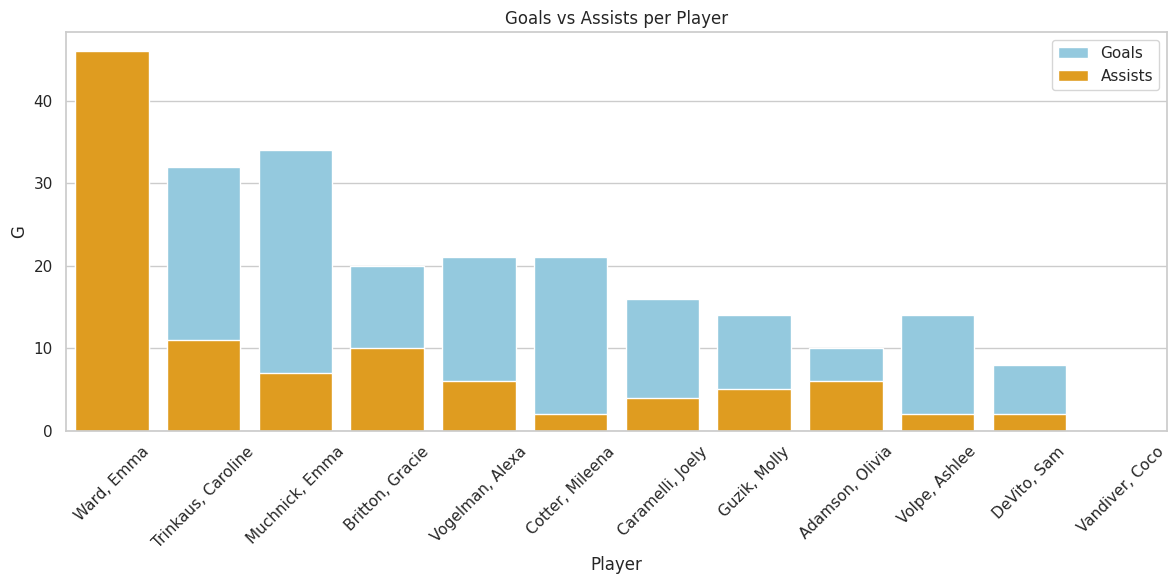
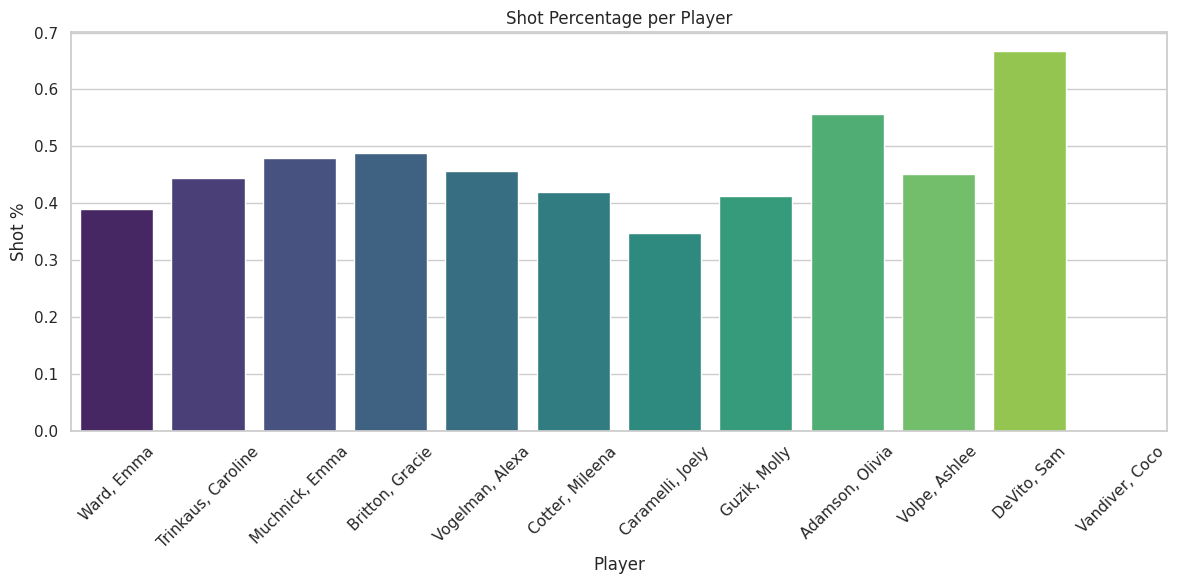
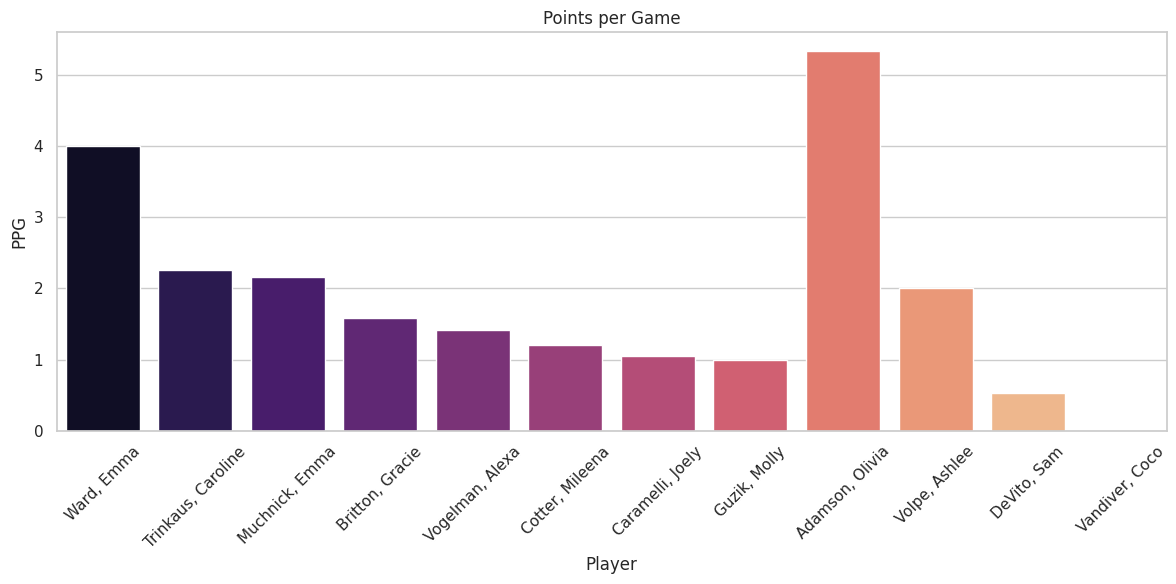
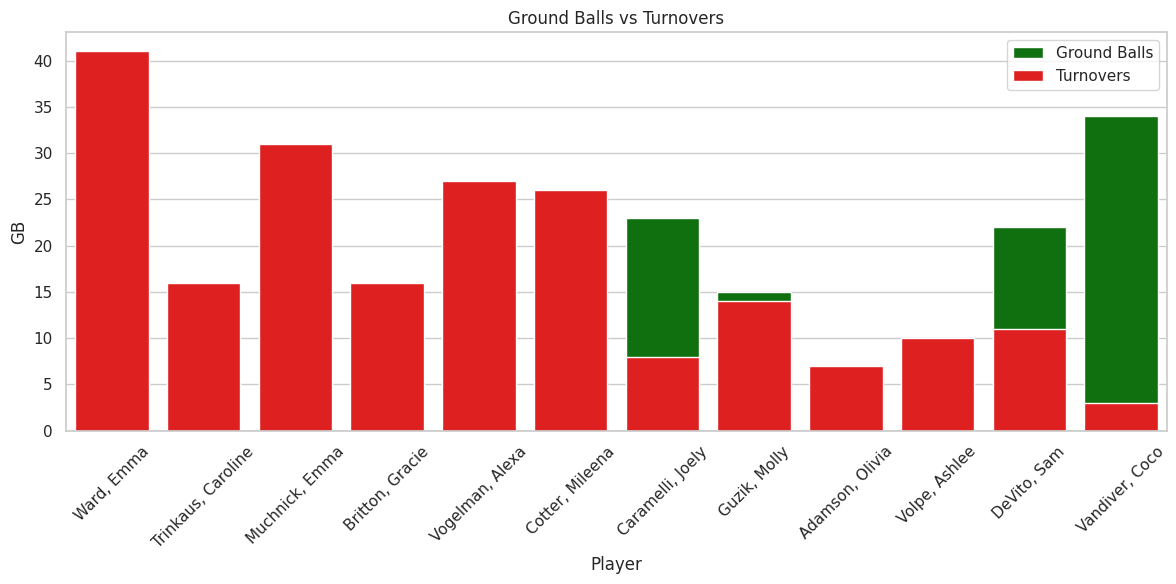
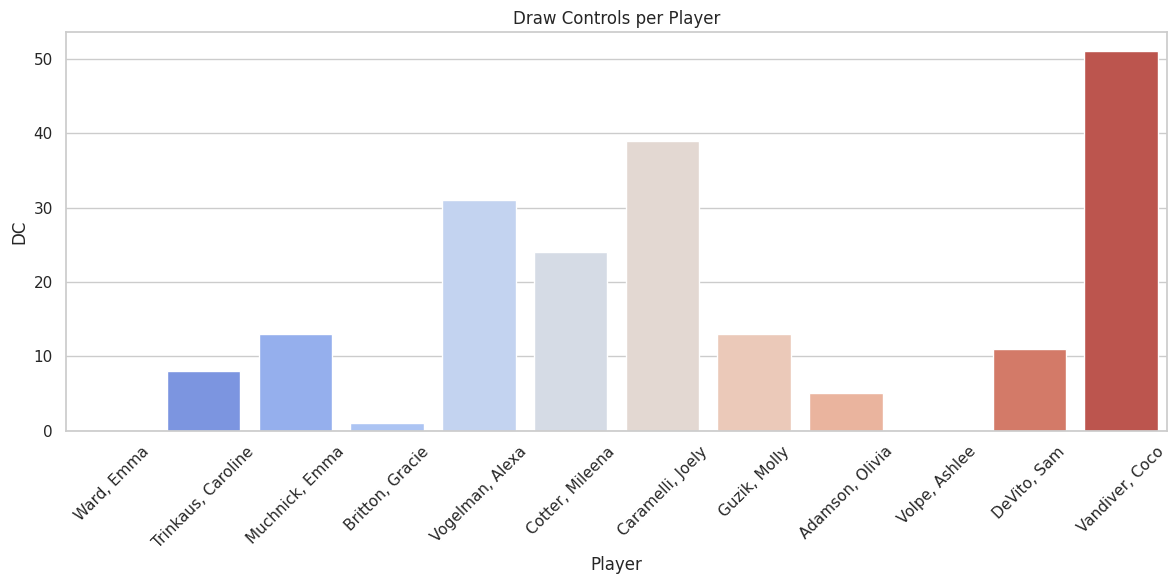
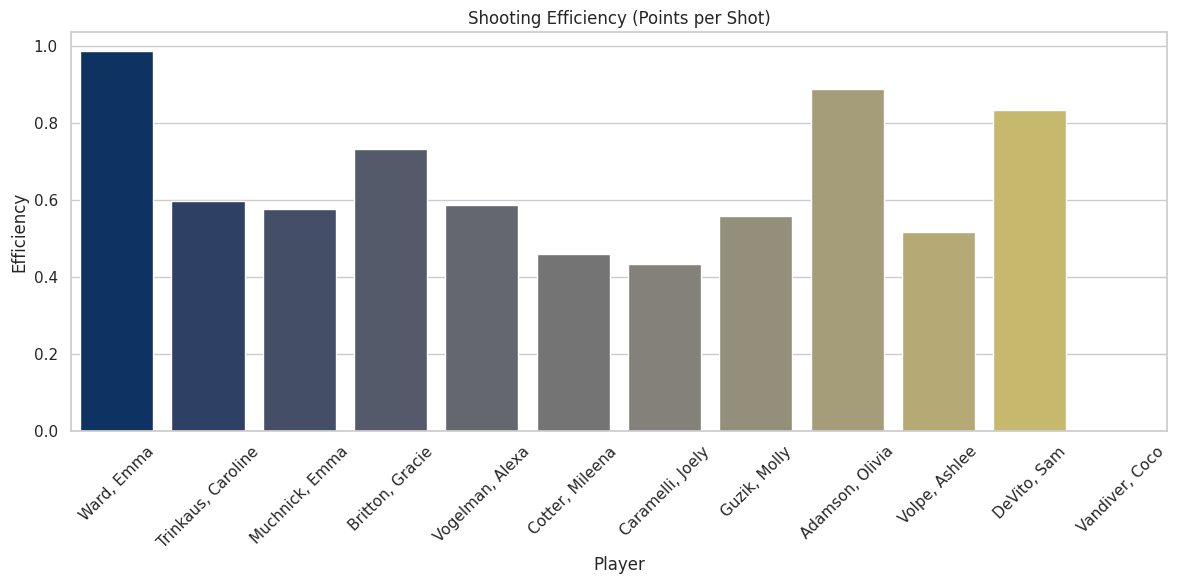

These charts were generated, in order, by the following Python code:
import pandas as pd
import matplotlib.pyplot as plt
import seaborn as sns

# Load dataset from CSV or manually define it
# For simplicity, here's a sample structure using key players
data = {
    'Player': [
        'Ward, Emma', 'Trinkaus, Caroline', 'Muchnick, Emma', 'Britton, Gracie',
        'Vogelman, Alexa', 'Cotter, Mileena', 'Caramelli, Joely', 'Guzik, Molly',
        'Adamson, Olivia', 'Volpe, Ashlee', 'DeVito, Sam', 'Vandiver, Coco'
    ],
    'GP': [19, 19, 19, 19, 19, 19, 19, 19, 3, 8, 19, 19],
    'G': [30, 32, 34, 20, 21, 21, 16, 14, 10, 14, 8, 0],
    'A': [46, 11, 7, 10, 6, 2, 4, 5, 6, 2, 2, 0],
    'PTS': [76, 43, 41, 30, 27, 23, 20, 19, 16, 16, 10, 0],
    'SH': [77, 72, 71, 41, 46, 50, 46, 34, 18, 31, 12, 0],
    'SH_pct': [0.39, 0.444, 0.479, 0.488, 0.457, 0.42, 0.348, 0.412, 0.556, 0.452, 0.667, 0],
    'GB': [6, 6, 27, 8, 25, 11, 23, 15, 2, 5, 22, 34],
    'TO': [41, 16, 31, 16, 27, 26, 8, 14, 7, 10, 11, 3],
    'DC': [0, 8, 13, 1, 31, 24, 39, 13, 5, 0, 11, 51]
}

df = pd.DataFrame(data)

# Calculate derived metrics
df['PPG'] = df['PTS'] / df['GP']
df['Efficiency'] = df['PTS'] / df['SH']

# Set plot style
sns.set(style="whitegrid")

# 1. Goals vs Assists
plt.figure(figsize=(12, 6))
sns.barplot(x='Player', y='G', data=df, color='skyblue', label='Goals')
sns.barplot(x='Player', y='A', data=df, color='orange', label='Assists')
plt.title('Goals vs Assists per Player')
plt.xticks(rotation=45)
plt.legend()
plt.tight_layout()
plt.show()

# 2. Shot Percentage
plt.figure(figsize=(12, 6))
sns.barplot(x='Player', y='SH_pct', data=df, palette='viridis')
plt.title('Shot Percentage per Player')
plt.xticks(rotation=45)
plt.ylabel('Shot %')
plt.tight_layout()
plt.show()

# 3. Points per Game
plt.figure(figsize=(12, 6))
sns.barplot(x='Player', y='PPG', data=df, palette='magma')
plt.title('Points per Game')
plt.xticks(rotation=45)
plt.ylabel('PPG')
plt.tight_layout()
plt.show()

# 4. Ground Balls vs Turnovers
plt.figure(figsize=(12, 6))
sns.barplot(x='Player', y='GB', data=df, color='green', label='Ground Balls')
sns.barplot(x='Player', y='TO', data=df, color='red', label='Turnovers')
plt.title('Ground Balls vs Turnovers')
plt.xticks(rotation=45)
plt.legend()
plt.tight_layout()
plt.show()

# 5. Draw Controls
plt.figure(figsize=(12, 6))
sns.barplot(x='Player', y='DC', data=df, palette='coolwarm')
plt.title('Draw Controls per Player')
plt.xticks(rotation=45)
plt.tight_layout()
plt.show()

# 6. Shooting Efficiency (Points per Shot)
plt.figure(figsize=(12, 6))
sns.barplot(x='Player', y='Efficiency', data=df, palette='cividis')
plt.title('Shooting Efficiency (Points per Shot)')
plt.xticks(rotation=45)
plt.ylabel('Efficiency')
plt.tight_layout()
plt.show()